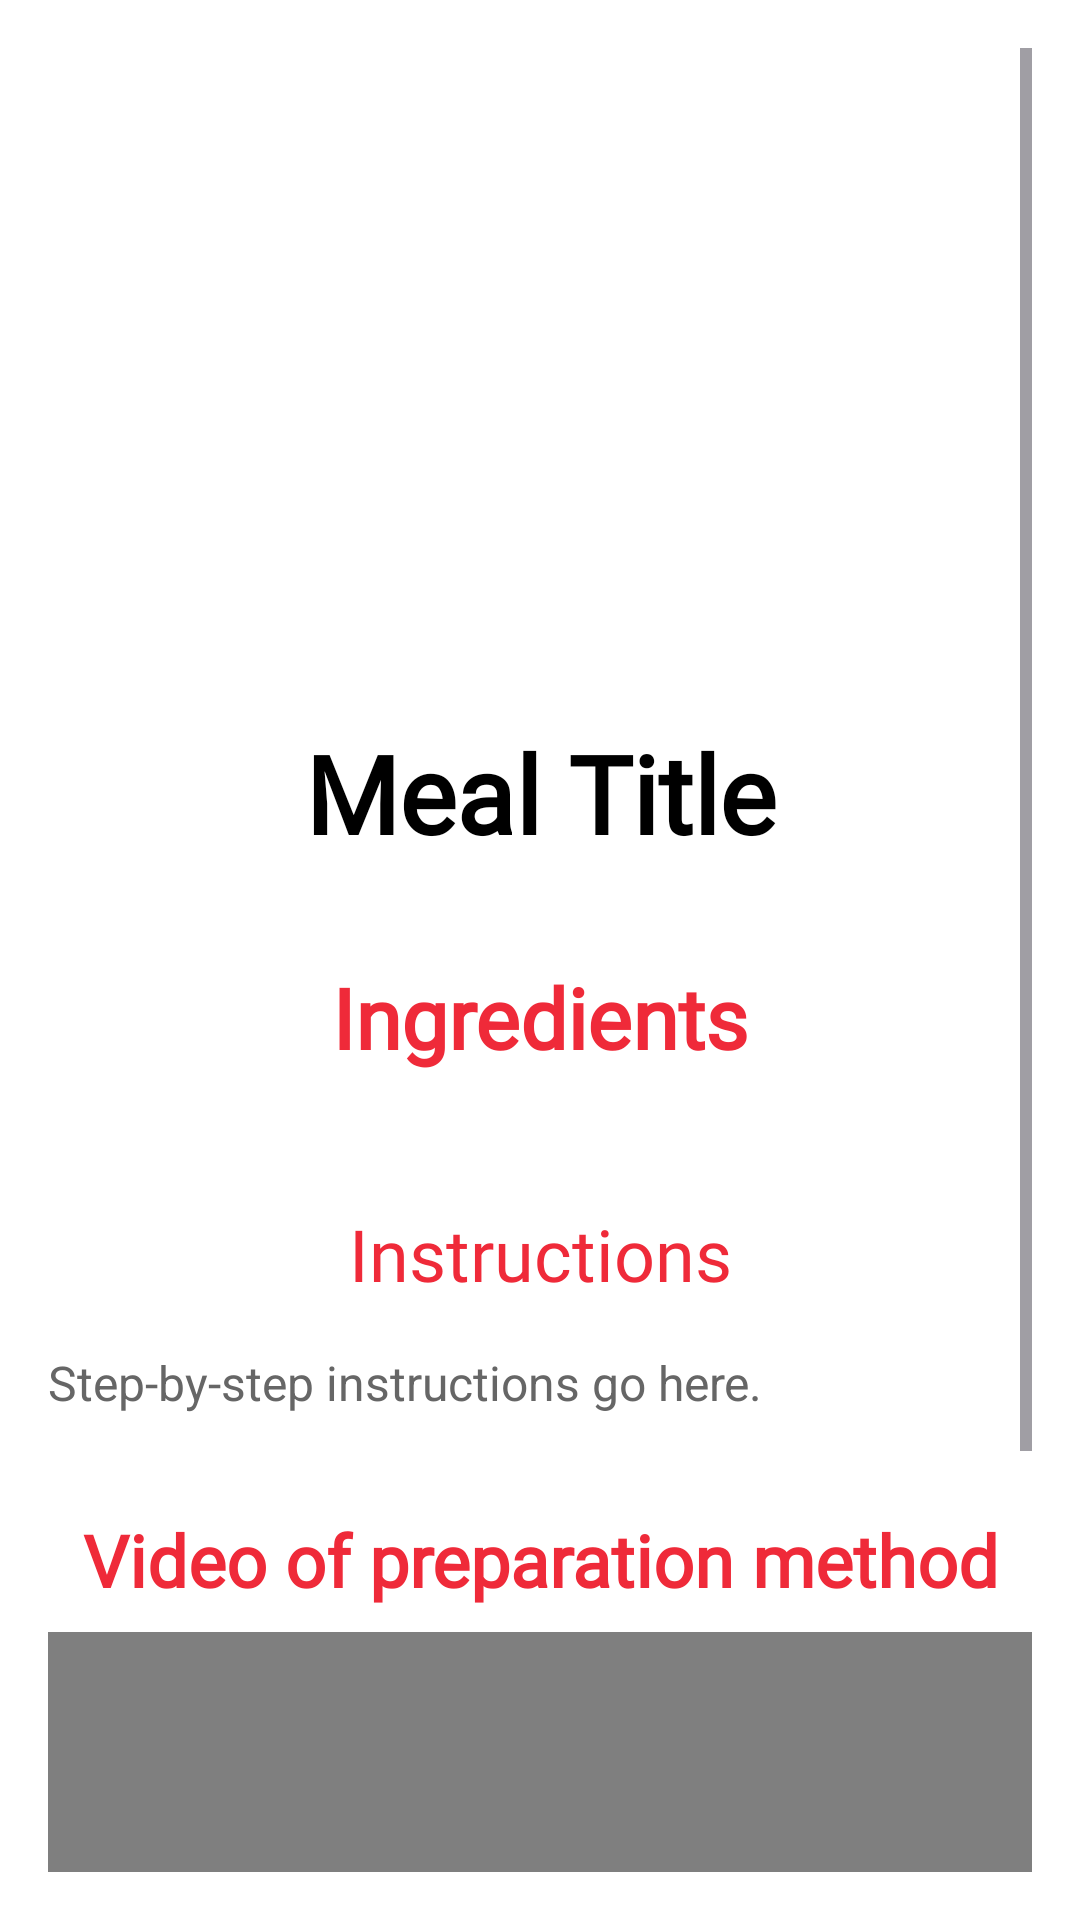

Reconstruct the res/layout file that produces this screen, plus the resources it refers to.
<!-- AndroidManifest.xml: application theme Base.Theme.EatsEase -->
<!-- res/layout/fragment_meal_detail.xml -->
<ScrollView xmlns:android="http://schemas.android.com/apk/res/android"
    xmlns:app="http://schemas.android.com/apk/res-auto"
    xmlns:tools="http://schemas.android.com/tools"
    android:layout_width="match_parent"
    android:layout_height="match_parent"
    android:background="@color/white"
    android:layout_marginTop="18dp"
    android:padding="16dp">

    <LinearLayout
        android:layout_width="match_parent"
        android:layout_height="wrap_content"
        android:orientation="vertical">

        
        <ImageView
            android:id="@+id/mealImage"
            android:layout_width="match_parent"
            android:layout_height="200dp"
            android:scaleType="centerCrop"
            android:layout_marginBottom="16dp"
            android:background="@drawable/rounded_image_view"/>

        
        <TextView
            android:id="@+id/mealTitle"
            android:layout_width="match_parent"
            android:layout_height="wrap_content"
            android:layout_marginBottom="16dp"
            android:fontFamily="@font/roboto_bold"
            android:gravity="center"
            android:paddingTop="8dp"
            android:text="Meal Title"
            android:textColor="@color/black"
            android:textSize="36sp"
            android:textStyle="bold" />
        
        <TextView
            android:id="@+id/ingredientTitle"
            android:layout_width="match_parent"
            android:layout_height="wrap_content"
            android:layout_marginBottom="4dp"
            android:fontFamily="@font/lobster"
            android:gravity="center"
            android:paddingTop="16dp"
            android:text="Ingredients"
            android:textColor="@color/red"
            android:textSize="28dp"
            android:textStyle="bold" />

        
        <androidx.recyclerview.widget.RecyclerView
            android:id="@+id/ingredientRecyclerView"
            android:layout_width="match_parent"
            android:layout_height="wrap_content"
            android:layout_marginBottom="16dp"
            android:paddingTop="8dp"
            android:clipToPadding="false"/>

        
        <TextView
            android:id="@+id/instructionTitle"
            android:layout_width="match_parent"
            android:layout_height="wrap_content"
            android:layout_marginBottom="8dp"
            android:fontFamily="@font/lobster"
            android:gravity="center"
            android:paddingTop="16dp"
            android:text="Instructions"
            android:textColor="@color/red"
            android:textSize="24dp" />

        
        <TextView
            android:id="@+id/instructions"
            android:layout_width="match_parent"
            android:layout_height="wrap_content"
            android:layout_marginBottom="16dp"
            android:paddingTop="8dp"
            android:text="Step-by-step instructions go here."
            android:textColor="@color/secondaryTextColor"
            android:textSize="16sp" />

        
        <TextView
            android:id="@+id/videoTitle"
            android:layout_width="match_parent"
            android:layout_height="wrap_content"
            android:layout_marginBottom="8dp"
            android:fontFamily="@font/lobster"
            android:paddingTop="16dp"
            android:text="Video of preparation method"
            android:gravity="center"
            android:textColor="@color/red"
            android:textSize="24sp"
            android:textStyle="bold" />

        
        <com.pierfrancescosoffritti.androidyoutubeplayer.core.player.views.YouTubePlayerView
            android:id="@+id/mealVideo"
            android:layout_width="match_parent"
            android:layout_height="200dp"
            android:layout_marginBottom="16dp"/>

        
        <LinearLayout
            android:layout_width="match_parent"
            android:layout_height="wrap_content"
            android:orientation="horizontal"
            android:gravity="center"
            android:paddingTop="8dp"
            android:layout_marginBottom="16dp">

            <com.google.android.material.button.MaterialButton
                android:id="@+id/addToCalendarBtn"
                android:layout_width="wrap_content"
                android:layout_height="wrap_content"
                android:backgroundTint="@color/red"
                android:text="Add to Calendar"
                app:icon="@drawable/calendar"
                app:iconPadding="8dp"
                android:layout_marginEnd="8dp" />

            <com.google.android.material.button.MaterialButton
                android:id="@+id/addToFavoritesBtn"
                android:layout_width="wrap_content"
                android:layout_height="wrap_content"
                android:backgroundTint="@color/red"
                android:text="Add to Favorites"
                app:icon="@drawable/favorite"
                app:iconPadding="8dp" />
        </LinearLayout>
    </LinearLayout>
</ScrollView>
<!-- resources referenced by this layout -->
<resources>
  <color name="black">#FF000000</color>
  <color name="red">#EF2A39</color>
  <color name="secondaryTextColor">#666666</color>
  <color name="white">#FFFFFFFF</color>
  <!-- drawable rounded_image_view (drawable) -->
  <shape xmlns:android="http://schemas.android.com/apk/res/android">
      <corners android:radius="100dp" />
      <solid android:color="@color/white" /> 
  </shape>
  <style name="Base.Theme.EatsEase" parent="Theme.Material3.DayNight.NoActionBar">
          
          <item name="colorPrimary">@color/colorPrimary</item>
  
          
          <item name="colorSecondary">@color/colorSecondary</item>
          <item name="colorOnSecondary">@color/colorOnSecondary</item>
  
          
      </style>
  <color name="colorPrimary">#FFFFFFFF</color>
  <color name="colorSecondary">#EF2A39</color>
  <color name="colorOnSecondary">#FFFFFFFF</color>
</resources>
